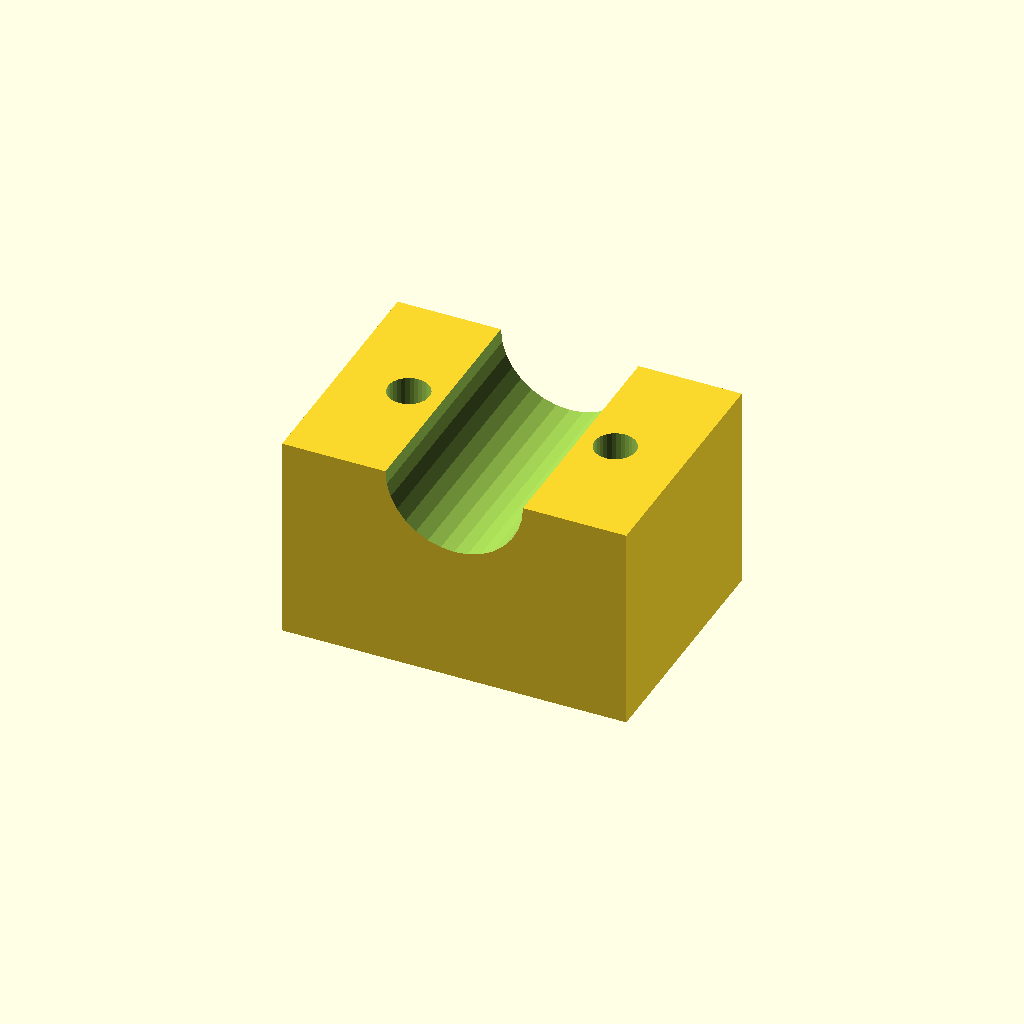
Cell 1: rendered with the file's own defaults.
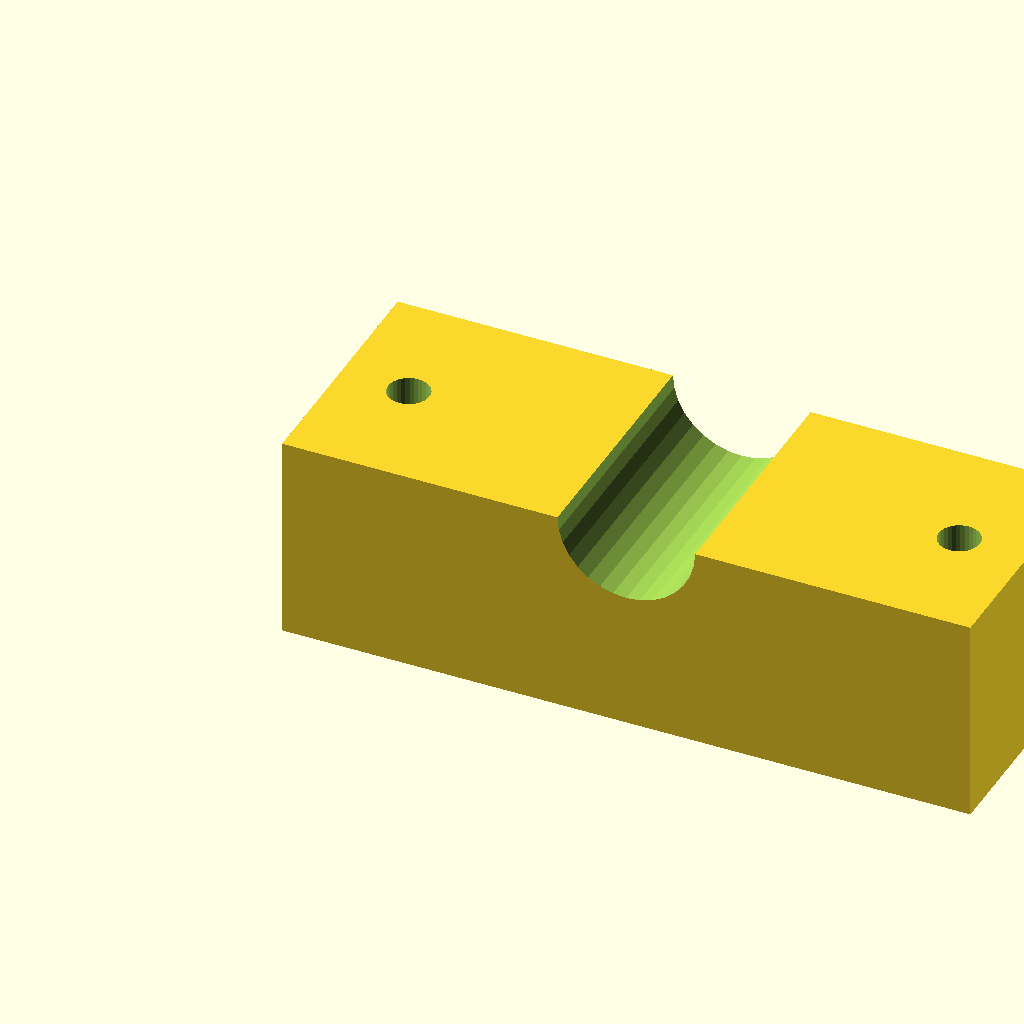
Cell 2: the same model with blk_l = 100.
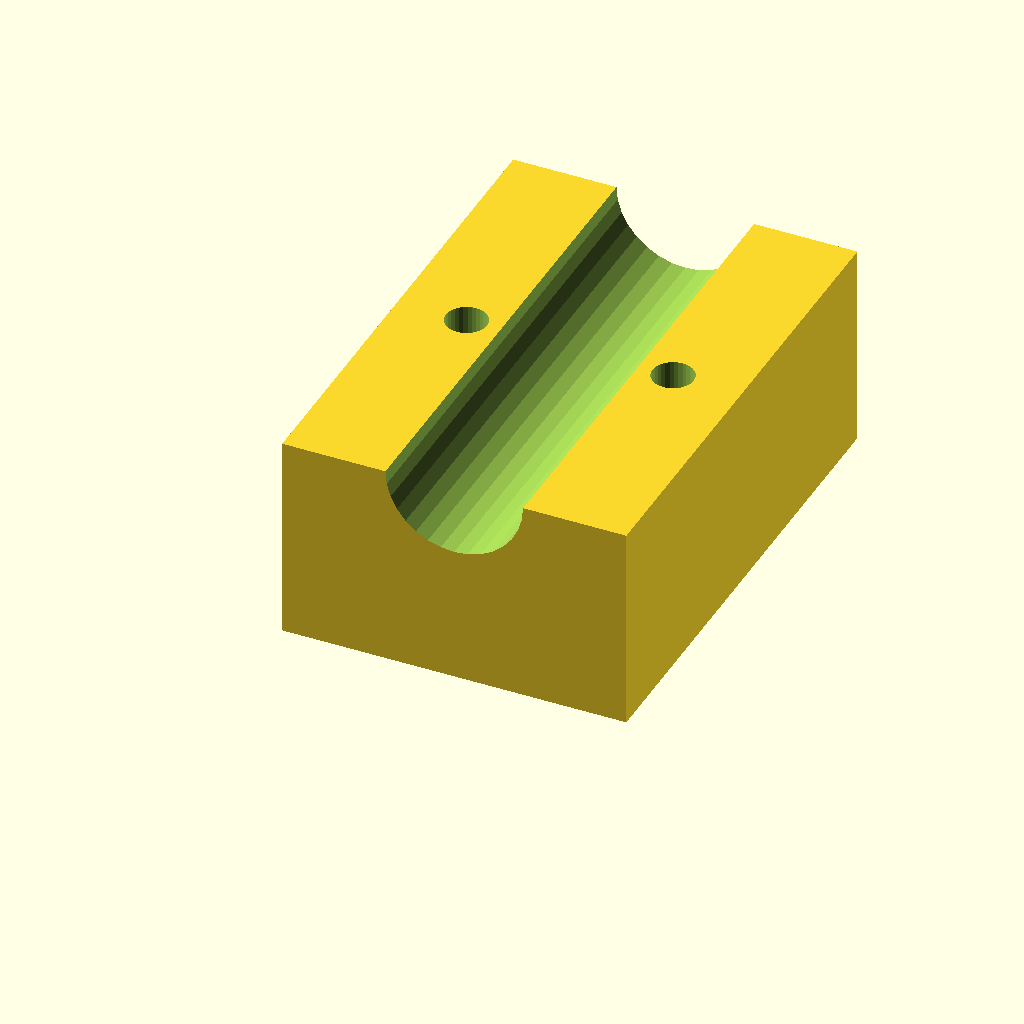
Cell 3: the same model with blk_w = 72.
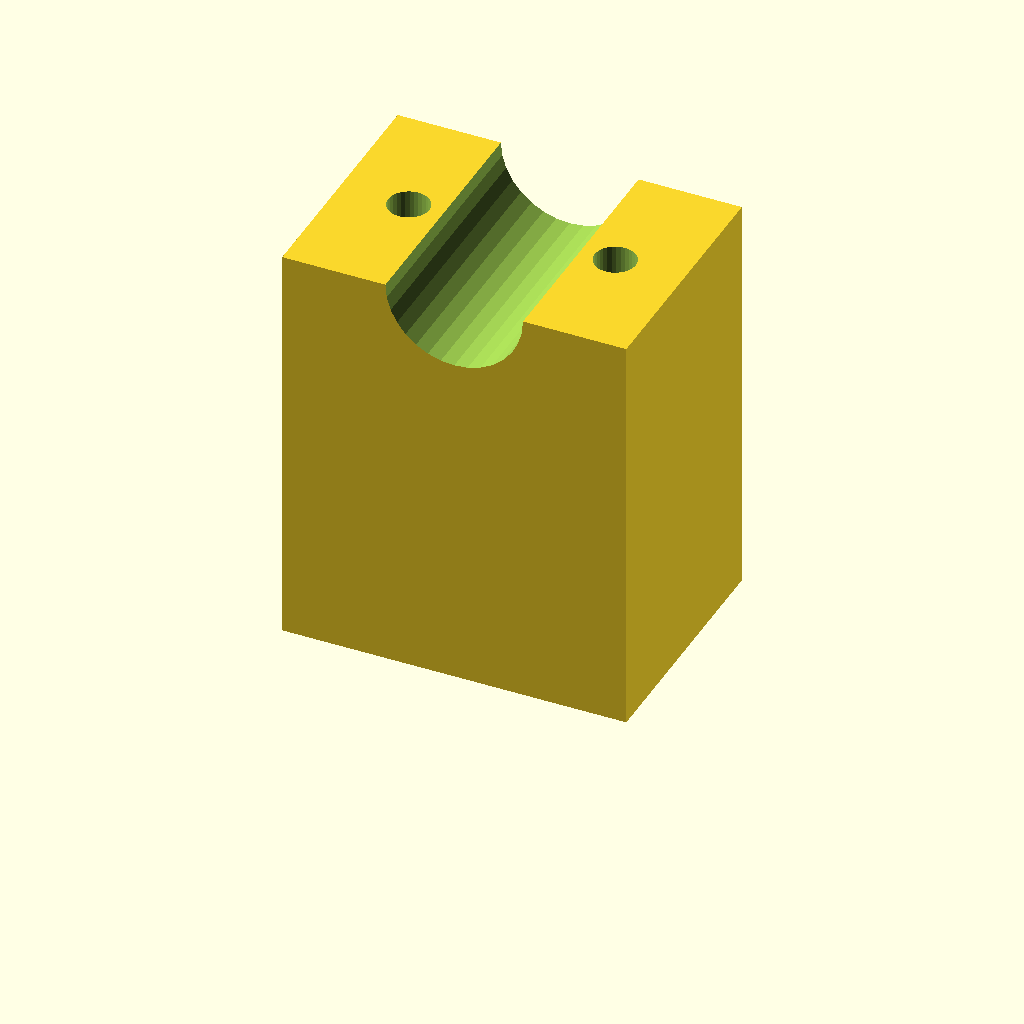
Cell 4 — blk_h set to 60, the other parameters unchanged.
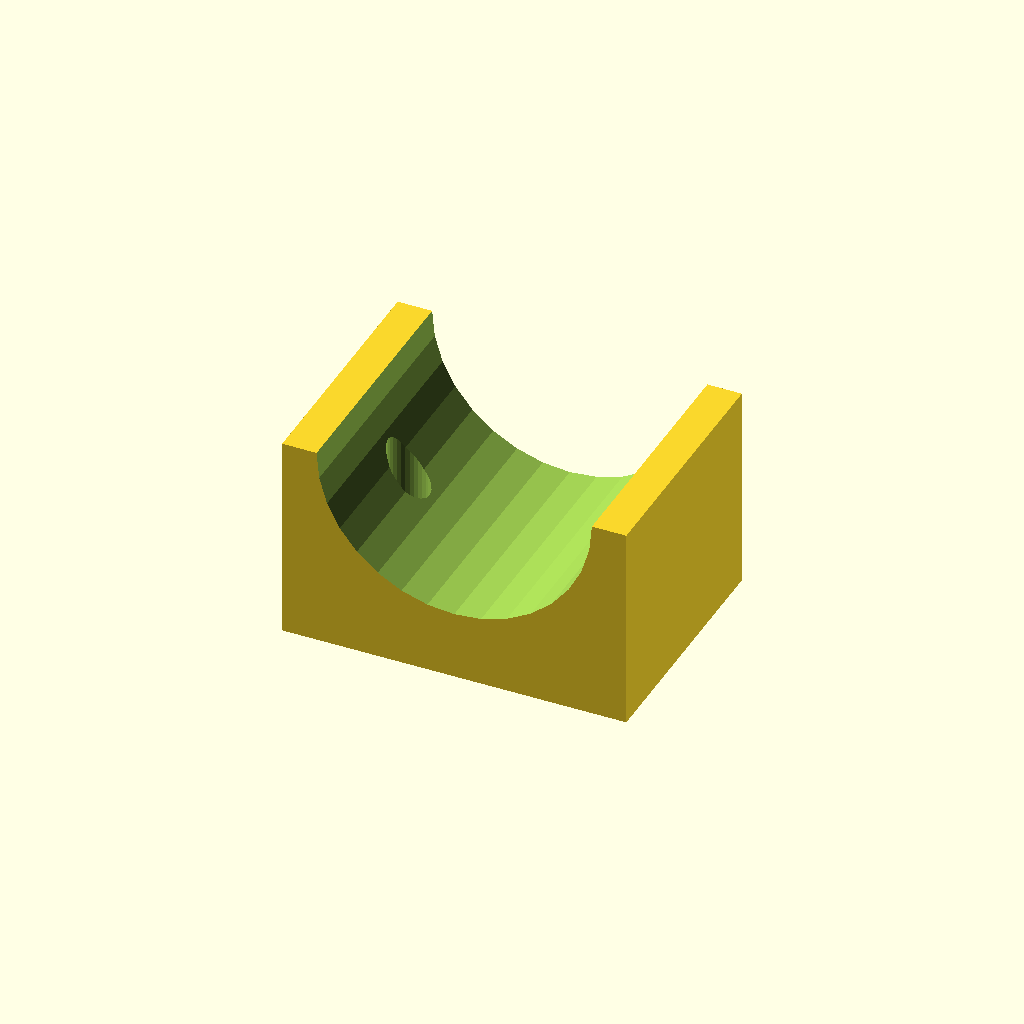
Cell 5: clamp_r = 20 (everything else at default).
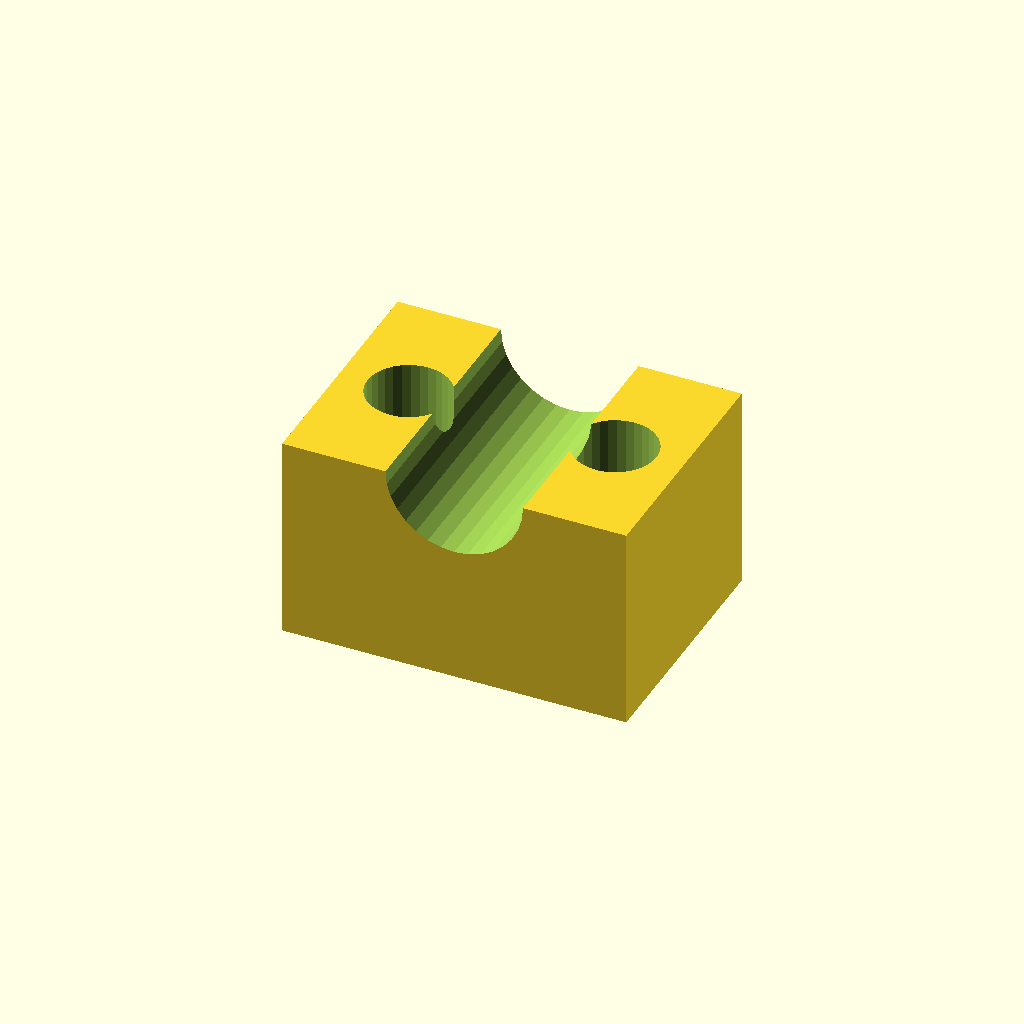
Cell 6 — hole_r set to 6, the other parameters unchanged.
One fixed orthographic camera (rotation 55°, 0°, 25°; colour scheme Cornfield) for every cell.
Source of the model, optional_data/data/solid3/saddleclamp/part_0025.scad:
$fn = 32;

// ----------------------------------------------------------------------
// Saddle clamp: plain shaft clamp
// ----------------------------------------------------------------------

// --- parameters (mm) ---
blk_l = 50;               // block length, X
blk_w = 36;               // block width, Y
blk_h = 30;               // block height
clamp_r = 10;             // shaft groove radius
hole_r = 3;               // bolt hole radius
hole_m = 10;              // bolt hole margin from the ends

saw_depth = clamp_r + 3;  // saw kerf depth

difference() {
  cube([blk_l, blk_w, blk_h]);
  translate([blk_l / 2, -1, blk_h])
    rotate([-90, 0, 0])
      cylinder(h = blk_w + 2, r = clamp_r);
  for (sx = [0, 1])
    translate([sx ? blk_l - hole_m : hole_m, blk_w / 2, -1])
      cylinder(r = hole_r, h = blk_h + 2);
}
Customizer parameters (derived from the source; name, type, default, range or options):
blk_l: number, default 50
blk_w: number, default 36
blk_h: number, default 30
clamp_r: number, default 10
hole_r: number, default 3
hole_m: number, default 10
